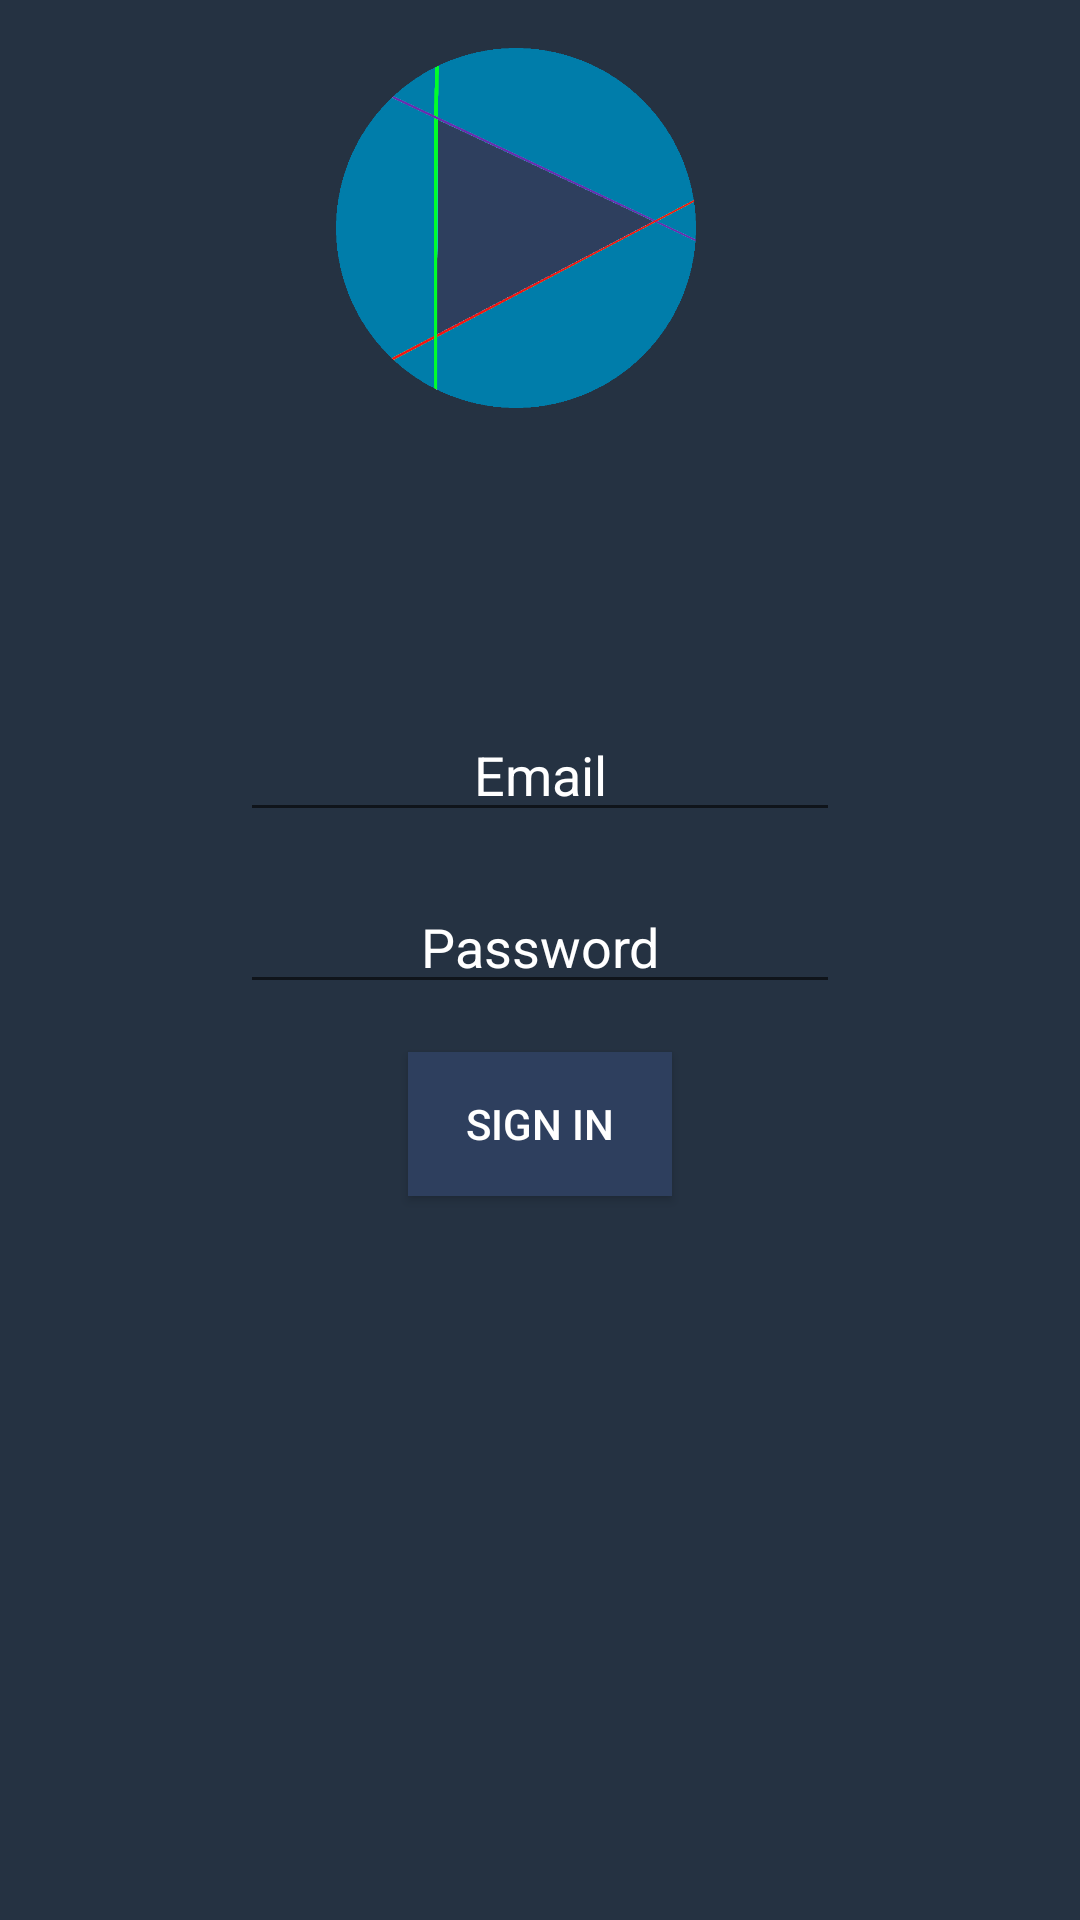

Here is an Android app screen rendered from its layout file. Give the layout XML and the strings, colors and styles it references.
<!-- AndroidManifest.xml: application theme Theme.Watchly -->
<!-- res/layout/activity_signin.xml -->
<androidx.constraintlayout.widget.ConstraintLayout xmlns:android="http://schemas.android.com/apk/res/android"
    xmlns:app="http://schemas.android.com/apk/res-auto"
    xmlns:tools="http://schemas.android.com/tools"
    android:layout_width="match_parent"
    android:layout_height="match_parent"
    android:background="#253242">

    <ImageView
        android:id="@+id/logoImageView"
        android:layout_width="120dp"
        android:layout_height="120dp"
        android:layout_marginTop="16dp"
        android:layout_marginEnd="16dp"
        android:scaleType="fitEnd"
        android:src="@drawable/logo"
        app:layout_constraintEnd_toEndOf="parent"
        app:layout_constraintHorizontal_bias="0.5"
        app:layout_constraintStart_toStartOf="parent"
        app:layout_constraintTop_toTopOf="parent" />

    <EditText
        android:id="@+id/editTextTextEmailAddress"
        android:layout_width="0dp"
        android:layout_height="wrap_content"
        android:layout_marginStart="80dp"
        android:layout_marginTop="100dp"
        android:layout_marginEnd="80dp"
        android:ems="10"
        android:hint="Email"
        android:inputType="textEmailAddress"
        android:textAlignment="center"
        android:textColor="#FFFFFF"
        android:textColorHint="#FFFFFF"
        app:layout_constraintEnd_toEndOf="parent"
        app:layout_constraintHorizontal_bias="0.5"
        app:layout_constraintStart_toStartOf="parent"
        app:layout_constraintTop_toBottomOf="@id/logoImageView" />

    <EditText
        android:id="@+id/editTextTextPassword"
        android:layout_width="0dp"
        android:layout_height="wrap_content"
        android:layout_marginStart="80dp"
        android:layout_marginTop="16dp"
        android:layout_marginEnd="80dp"
        android:ems="10"
        android:hint="Password"
        android:inputType="textPassword"
        android:textAlignment="center"
        android:textColor="#FFFFFF"
        android:textColorHint="#FFFFFF"
        app:layout_constraintEnd_toEndOf="parent"
        app:layout_constraintHorizontal_bias="0.5"
        app:layout_constraintStart_toStartOf="parent"
        app:layout_constraintTop_toBottomOf="@id/editTextTextEmailAddress" />

    <Button
        android:id="@+id/signin_button"
        android:layout_width="wrap_content"
        android:layout_height="wrap_content"
        android:layout_marginTop="16dp"
        android:background="#FF2E3F5E"
        android:text="Sign In"
        android:textColor="#FFFFFF"
        app:backgroundTint="#FF2E3F5E"
        app:layout_constraintEnd_toEndOf="parent"
        app:layout_constraintHorizontal_bias="0.5"
        app:layout_constraintStart_toStartOf="parent"
        app:layout_constraintTop_toBottomOf="@id/editTextTextPassword" />

</androidx.constraintlayout.widget.ConstraintLayout>
<!-- resources referenced by this layout -->
<resources>
  <!-- drawable logo: png bitmap (drawable, 30066 bytes) -->
  <style name="Theme.Watchly" parent="Theme.MaterialComponents.DayNight.DarkActionBar">
          
          <item name="colorPrimary">@color/purple_500</item>
          <item name="colorPrimaryVariant">@color/purple_700</item>
          <item name="colorOnPrimary">@color/white</item>
          
          <item name="colorSecondary">@color/teal_200</item>
          <item name="colorSecondaryVariant">@color/teal_700</item>
          <item name="colorOnSecondary">@color/black</item>
          
          <item name="android:statusBarColor">?attr/colorPrimaryVariant</item>
          
      </style>
  <!-- not gathered from this repository: default colours our renderer supplied (Android Studio template values) -->
  <color name="purple_500">#FF6200EE</color>
  <color name="purple_700">#FF3700B3</color>
  <color name="teal_200">#FF03DAC5</color>
  <color name="teal_700">#FF018786</color>
  <color name="black">#FF000000</color>
  <color name="white">#FFFFFFFF</color>
</resources>
